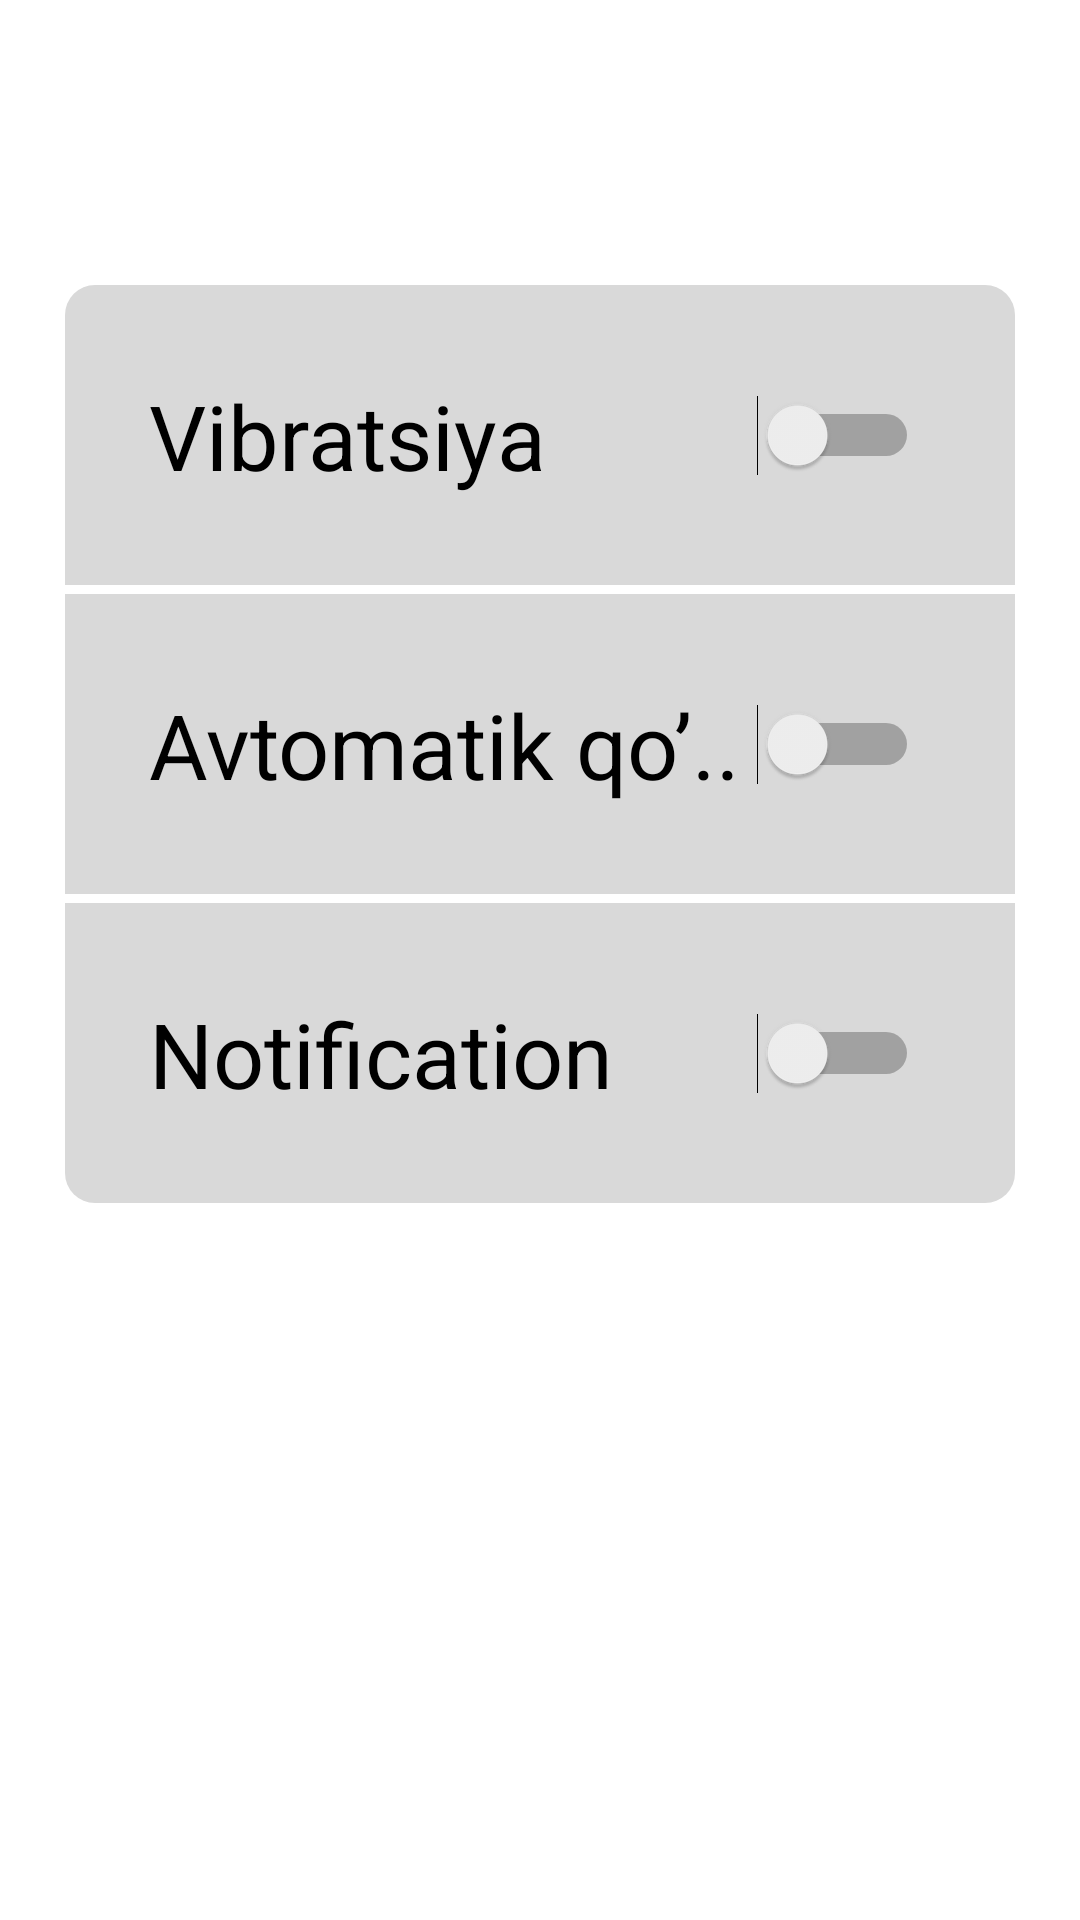

Produce the Android XML layout that renders to this screen, including the resource entries it uses.
<!-- AndroidManifest.xml: application theme Theme.AlarmClockMaster -->
<!-- res/layout/activity_settings.xml -->
<?xml version="1.0" encoding="utf-8"?>
<androidx.constraintlayout.widget.ConstraintLayout xmlns:android="http://schemas.android.com/apk/res/android"
    xmlns:app="http://schemas.android.com/apk/res-auto"
    xmlns:tools="http://schemas.android.com/tools"
    android:layout_width="match_parent"
    android:layout_height="match_parent"
    tools:context=".SettingsActivity">

    <View
        android:id="@+id/viewSettingsBack"
        android:layout_width="50dp"
        android:layout_height="50dp"
        android:layout_marginTop="15dp"
        android:background="@drawable/ic_back"
        app:layout_constraintEnd_toStartOf="@+id/guideline4"
        app:layout_constraintHorizontal_bias="0.0"
        app:layout_constraintStart_toStartOf="@+id/guideline1"
        app:layout_constraintTop_toTopOf="parent"
        tools:ignore="MissingConstraints" />

    <View
        android:id="@+id/view2"
        android:layout_width="0dp"
        android:layout_height="306dp"
        android:layout_marginTop="30dp"
        android:background="@drawable/corner"
        app:layout_constraintEnd_toStartOf="@+id/guideline4"
        app:layout_constraintHorizontal_bias="0.0"
        app:layout_constraintStart_toStartOf="@+id/guideline3"
        app:layout_constraintTop_toBottomOf="@+id/viewSettingsBack"
        tools:ignore="MissingConstraints" />

    <View
        android:id="@+id/view"
        android:layout_width="362dp"
        android:layout_height="3dp"
        android:layout_marginTop="100dp"
        android:background="@color/white"
        app:layout_constraintEnd_toStartOf="@+id/guideline4"
        app:layout_constraintHorizontal_bias="0.0"
        app:layout_constraintStart_toStartOf="@+id/guideline3"
        app:layout_constraintTop_toTopOf="@+id/view2" />

    <View
        android:id="@+id/view3"
        android:layout_width="362dp"
        android:layout_height="3dp"
        android:layout_marginTop="100dp"
        android:background="@color/white"
        app:layout_constraintEnd_toStartOf="@+id/guideline4"
        app:layout_constraintHorizontal_bias="0.0"
        app:layout_constraintStart_toStartOf="@+id/guideline3"
        app:layout_constraintTop_toBottomOf="@+id/view" />

    <TextView
        android:id="@+id/textView"
        android:layout_width="137dp"
        android:layout_height="40dp"
        android:layout_marginStart="28dp"
        android:text="Vibratsiya"
        android:textColor="@color/black"
        android:textSize="30sp"
        app:layout_constraintBottom_toTopOf="@+id/view"
        app:layout_constraintStart_toStartOf="@+id/guideline3"
        app:layout_constraintTop_toTopOf="@+id/view2"
        tools:ignore="HardcodedText" />

    <Switch
        android:layout_width="wrap_content"
        android:layout_height="40dp"
        android:theme="@style/mySwitch"
        android:layout_marginEnd="32dp"
        app:layout_constraintBottom_toTopOf="@+id/view"
        app:layout_constraintEnd_toStartOf="@+id/guideline4"
        app:layout_constraintTop_toTopOf="@+id/view2"
        tools:ignore="UseSwitchCompatOrMaterialXml" />

    <TextView
        android:id="@+id/textView3"
        android:layout_width="wrap_content"
        android:layout_height="wrap_content"
        android:layout_marginStart="28dp"
        android:text="Avtomatik qo’.."
        android:textColor="@color/black"
        android:textSize="30sp"
        app:layout_constraintBottom_toTopOf="@+id/view3"
        app:layout_constraintStart_toStartOf="@+id/view2"
        app:layout_constraintTop_toBottomOf="@+id/view"
        tools:ignore="HardcodedText" />

    <Switch
        android:layout_width="wrap_content"
        android:layout_height="40dp"
        android:layout_marginEnd="32dp"
        android:theme="@style/mySwitch"
        app:layout_constraintBottom_toTopOf="@+id/view3"
        app:layout_constraintEnd_toEndOf="@+id/view2"
        app:layout_constraintTop_toBottomOf="@+id/view"
        tools:ignore="UseSwitchCompatOrMaterialXml" />

    <TextView
        android:layout_width="wrap_content"
        android:layout_height="wrap_content"
        android:layout_marginStart="28dp"
        android:text="Notification"
        android:textColor="@color/black"
        android:textSize="30sp"
        app:layout_constraintBottom_toBottomOf="@+id/view2"
        app:layout_constraintStart_toStartOf="@+id/guideline3"
        app:layout_constraintTop_toBottomOf="@+id/view3"
        tools:ignore="HardcodedText,MissingConstraints" />

    <Switch
        android:layout_width="wrap_content"
        android:layout_height="40dp"
        android:layout_marginEnd="32dp"
        android:theme="@style/mySwitch"
        app:layout_constraintBottom_toBottomOf="@+id/view2"
        app:layout_constraintEnd_toStartOf="@+id/guideline4"
        app:layout_constraintTop_toBottomOf="@+id/view3"
        tools:ignore="UseSwitchCompatOrMaterialXml" />

    <Button
        android:id="@+id/btnLogOut"
        android:layout_width="0dp"
        android:layout_height="wrap_content"
        android:layout_marginTop="264dp"
        android:background="@drawable/corner"
        android:text="Hisobdan chiqish"
        android:textColor="@color/red"
        app:layout_constraintEnd_toStartOf="@+id/guideline4"
        app:layout_constraintHorizontal_bias="1.0"
        app:layout_constraintStart_toStartOf="@+id/guideline3"
        app:layout_constraintTop_toBottomOf="@+id/view2"
        tools:ignore="HardcodedText,MissingConstraints" />

    <androidx.constraintlayout.widget.Guideline
        android:id="@+id/guideline3"
        android:layout_width="wrap_content"
        android:layout_height="wrap_content"
        android:orientation="vertical"
        app:layout_constraintGuide_percent="0.06" />

    <androidx.constraintlayout.widget.Guideline
        android:id="@+id/guideline4"
        android:layout_width="wrap_content"
        android:layout_height="wrap_content"
        android:orientation="vertical"
        app:layout_constraintGuide_percent="0.94" />

    <androidx.constraintlayout.widget.Guideline
        android:id="@+id/guideline1"
        android:layout_width="wrap_content"
        android:layout_height="wrap_content"
        android:orientation="vertical"
        app:layout_constraintGuide_percent="0.01" />

</androidx.constraintlayout.widget.ConstraintLayout>
<!-- resources referenced by this layout -->
<resources>
  <color name="black">#FF000000</color>
  <color name="red">#FB5555</color>
  <color name="white">#FFFFFFFF</color>
  <!-- drawable corner (drawable) -->
  <?xml version="1.0" encoding="utf-8"?>
  <shape xmlns:android="http://schemas.android.com/apk/res/android"
      android:padding="10dp"
      android:shape="rectangle" >
  
      <solid android:color="#D9D9D9" />
  
      <corners
          android:bottomLeftRadius="10dp"
          android:bottomRightRadius="10dp"
          android:topLeftRadius="10dp"
          android:topRightRadius="10dp" />
  
  </shape>
  <style name="mySwitch">
          <item name="colorControlActivated">@color/blue</item>
      </style>
  <style name="Theme.AlarmClockMaster" parent="Theme.MaterialComponents.DayNight.DarkActionBar">
          
          <item name="colorPrimary">@color/purple_500</item>
          <item name="colorPrimaryVariant">@color/purple_700</item>
          <item name="colorOnPrimary">@color/white</item>
          
          <item name="colorSecondary">@color/teal_200</item>
          <item name="colorSecondaryVariant">@color/teal_700</item>
          <item name="colorOnSecondary">@color/black</item>
          
          <item name="android:statusBarColor">?attr/colorPrimaryVariant</item>
          
      </style>
  <color name="blue">#219EBC</color>
  <color name="purple_500">#219EBC</color>
  <color name="purple_700">#FF3700B3</color>
  <color name="teal_200">#FF03DAC5</color>
  <color name="teal_700">#FF018786</color>
</resources>
